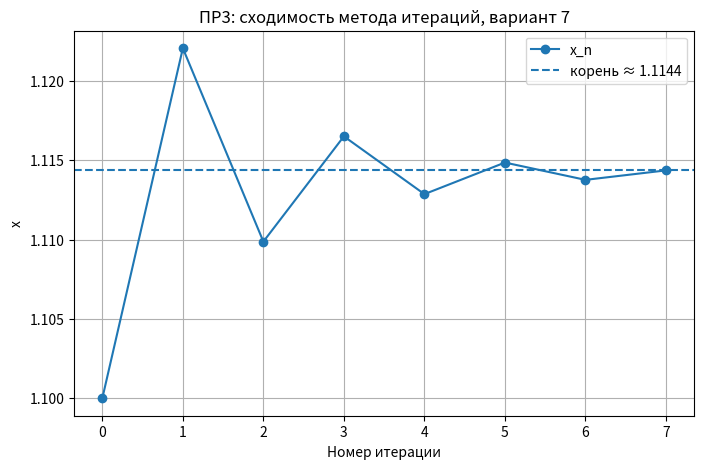

Write Python code to recreate this figure.
import math
import matplotlib.pyplot as plt

# Практическая работа №3
# Вариант 7
# x*sin(x) - 1 = 0
# Преобразуем: x = 1/sin(x)

x0 = 1.1
eps = 1e-3
max_iter = 100

history = [x0]

for _ in range(max_iter):
    x1 = 1 / math.sin(x0)
    history.append(x1)

    if abs(x1 - x0) < eps:
        break

    x0 = x1

root = history[-1]

print("Практическая работа №3, вариант 7")
print("Метод простой итерации")
print("Уравнение: x*sin(x) - 1 = 0")
print(f"Корень: x = {root:.6f}")
print(f"f(x) = {root * math.sin(root) - 1:.6f}")

print("\nИтерации:")
for i, val in enumerate(history):
    print(f"{i:2d}: x = {val:.6f}")

# график сходимости
plt.figure(figsize=(8, 5))
plt.plot(range(len(history)), history, "o-", label="x_n")
plt.axhline(root, linestyle="--", label=f"корень ≈ {root:.4f}")
plt.xlabel("Номер итерации")
plt.ylabel("x")
plt.title("ПР3: сходимость метода итераций, вариант 7")
plt.legend()
plt.grid(True)
plt.savefig("pr3_variant7.png", dpi=150)
plt.close()
